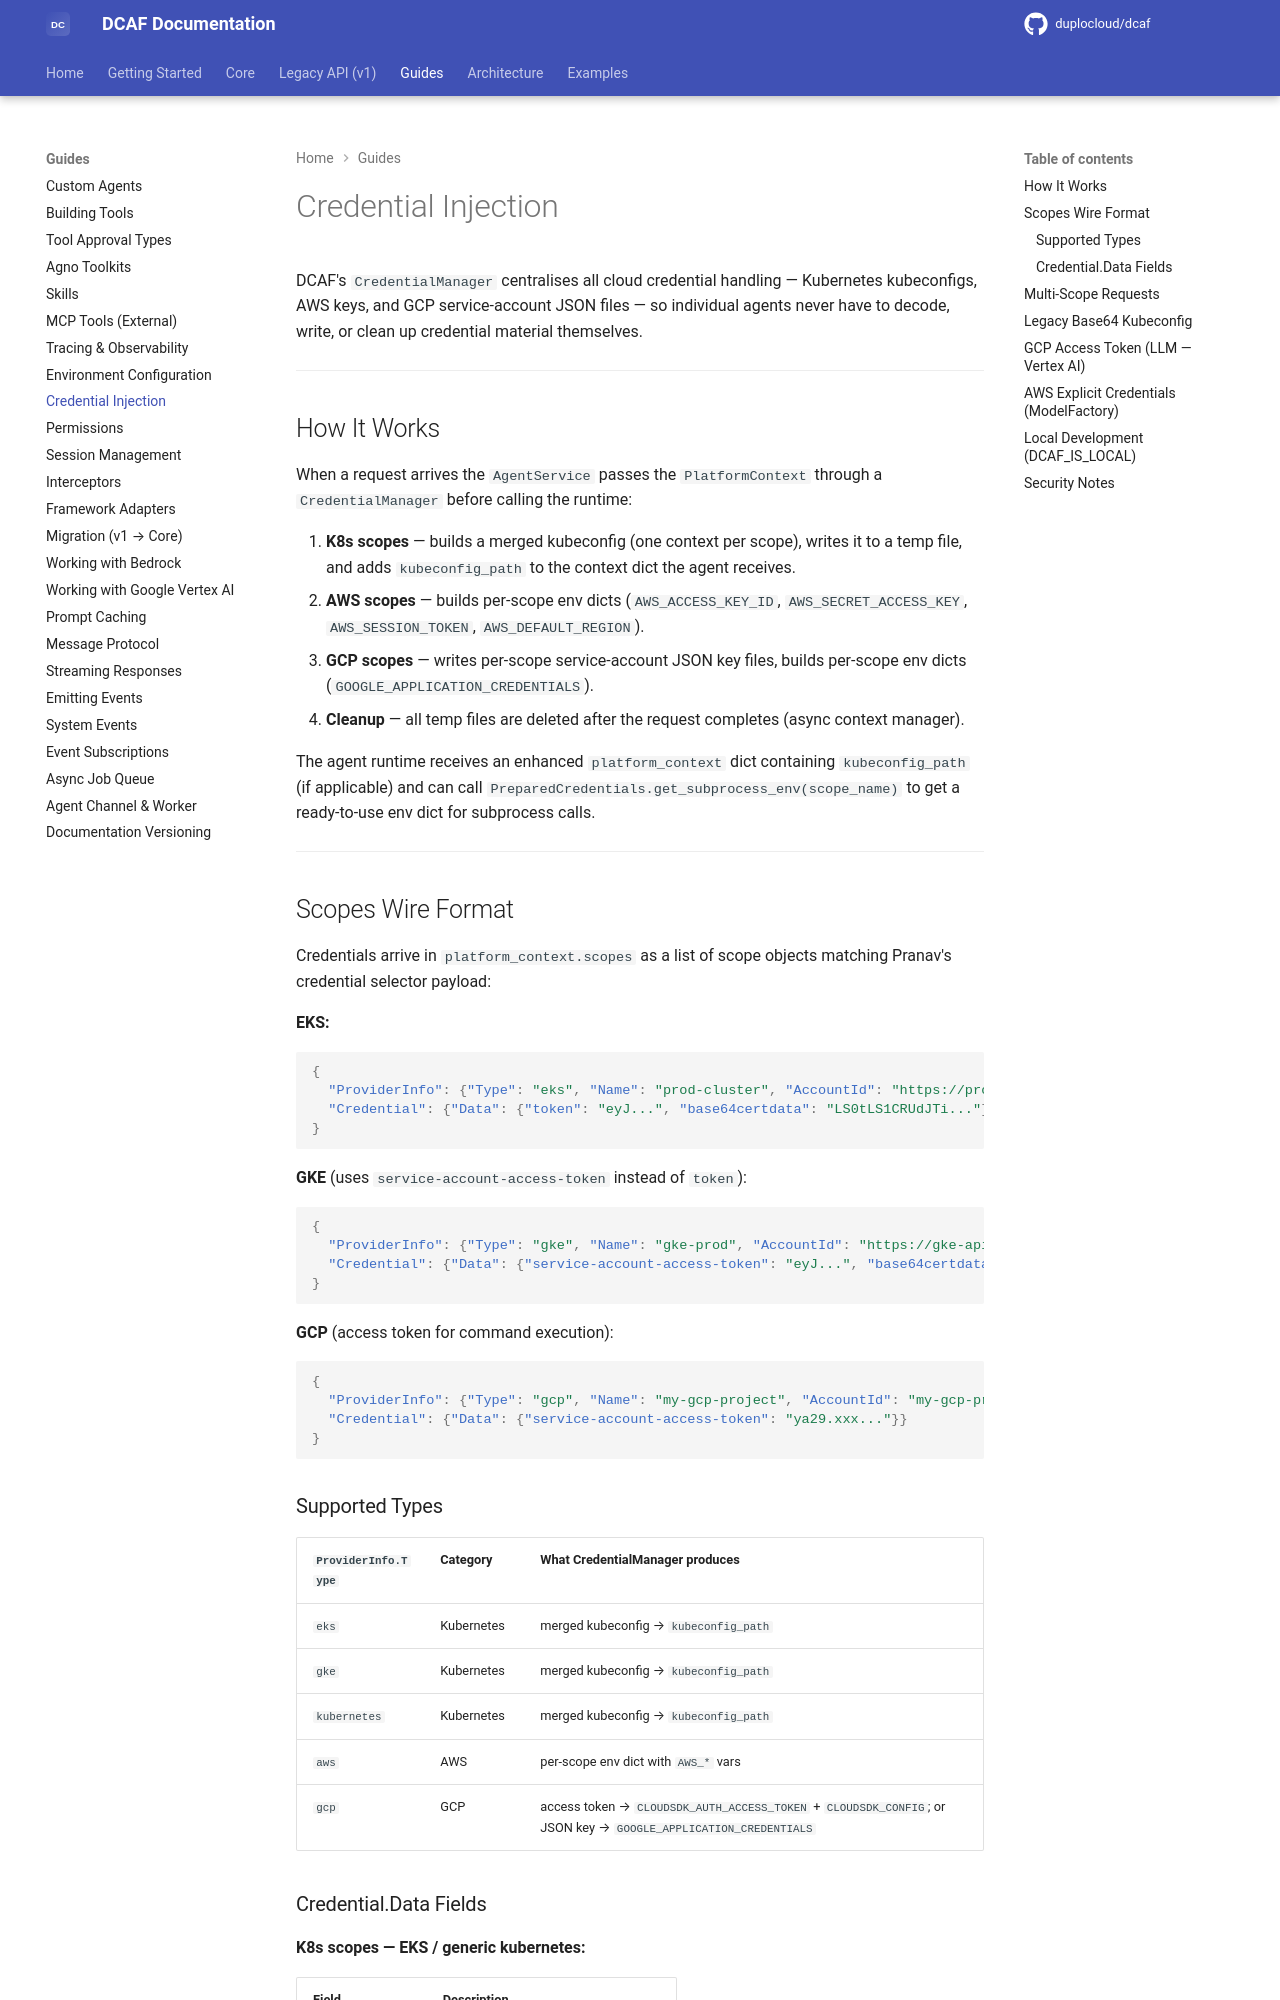

repository: duplocloud/dcaf · page: main/guides/credential-injection/index.html · generator: mkdocs

# Credential Injection

DCAF's `CredentialManager` centralises all cloud credential handling — Kubernetes kubeconfigs, AWS keys, and GCP service-account JSON files — so individual agents never have to decode, write, or clean up credential material themselves.

---

## How It Works

When a request arrives the `AgentService` passes the `PlatformContext` through a `CredentialManager` before calling the runtime:

1. **K8s scopes** — builds a merged kubeconfig (one context per scope), writes it to a temp file, and adds `kubeconfig_path` to the context dict the agent receives.
2. **AWS scopes** — builds per-scope env dicts (`AWS_ACCESS_KEY_ID`, `AWS_SECRET_ACCESS_KEY`, `AWS_SESSION_TOKEN`, `AWS_DEFAULT_REGION`).
3. **GCP scopes** — writes per-scope service-account JSON key files, builds per-scope env dicts (`GOOGLE_APPLICATION_CREDENTIALS`).
4. **Cleanup** — all temp files are deleted after the request completes (async context manager).

The agent runtime receives an enhanced `platform_context` dict containing `kubeconfig_path` (if applicable) and can call `PreparedCredentials.get_subprocess_env(scope_name)` to get a ready-to-use env dict for subprocess calls.

---

## Scopes Wire Format

Credentials arrive in `platform_context.scopes` as a list of scope objects matching Pranav's credential selector payload:

**EKS:**
```json
{
  "ProviderInfo": {"Type": "eks", "Name": "prod-cluster", "AccountId": "https://prod-k8s-api.example.com"},
  "Credential": {"Data": {"token": "eyJ...", "base64certdata": "LS0tLS1CRUdJTi..."}}
}
```

**GKE** (uses `service-account-access-token` instead of `token`):
```json
{
  "ProviderInfo": {"Type": "gke", "Name": "gke-prod", "AccountId": "https://gke-api.example.com"},
  "Credential": {"Data": {"service-account-access-token": "eyJ...", "base64certdata": "LS0tLS1CRUdJTi..."}}
}
```

**GCP** (access token for command execution):
```json
{
  "ProviderInfo": {"Type": "gcp", "Name": "my-gcp-project", "AccountId": "my-gcp-project"},
  "Credential": {"Data": {"service-account-access-token": "ya29.xxx..."}}
}
```

### Supported Types

| `ProviderInfo.Type` | Category | What CredentialManager produces |
|---------------------|----------|----------------------------------|
| `eks` | Kubernetes | merged kubeconfig → `kubeconfig_path` |
| `gke` | Kubernetes | merged kubeconfig → `kubeconfig_path` |
| `kubernetes` | Kubernetes | merged kubeconfig → `kubeconfig_path` |
| `aws` | AWS | per-scope env dict with `AWS_*` vars |
| `gcp` | GCP | access token → `CLOUDSDK_AUTH_ACCESS_TOKEN` + `CLOUDSDK_CONFIG`; or JSON key → `GOOGLE_APPLICATION_CREDENTIALS` |
